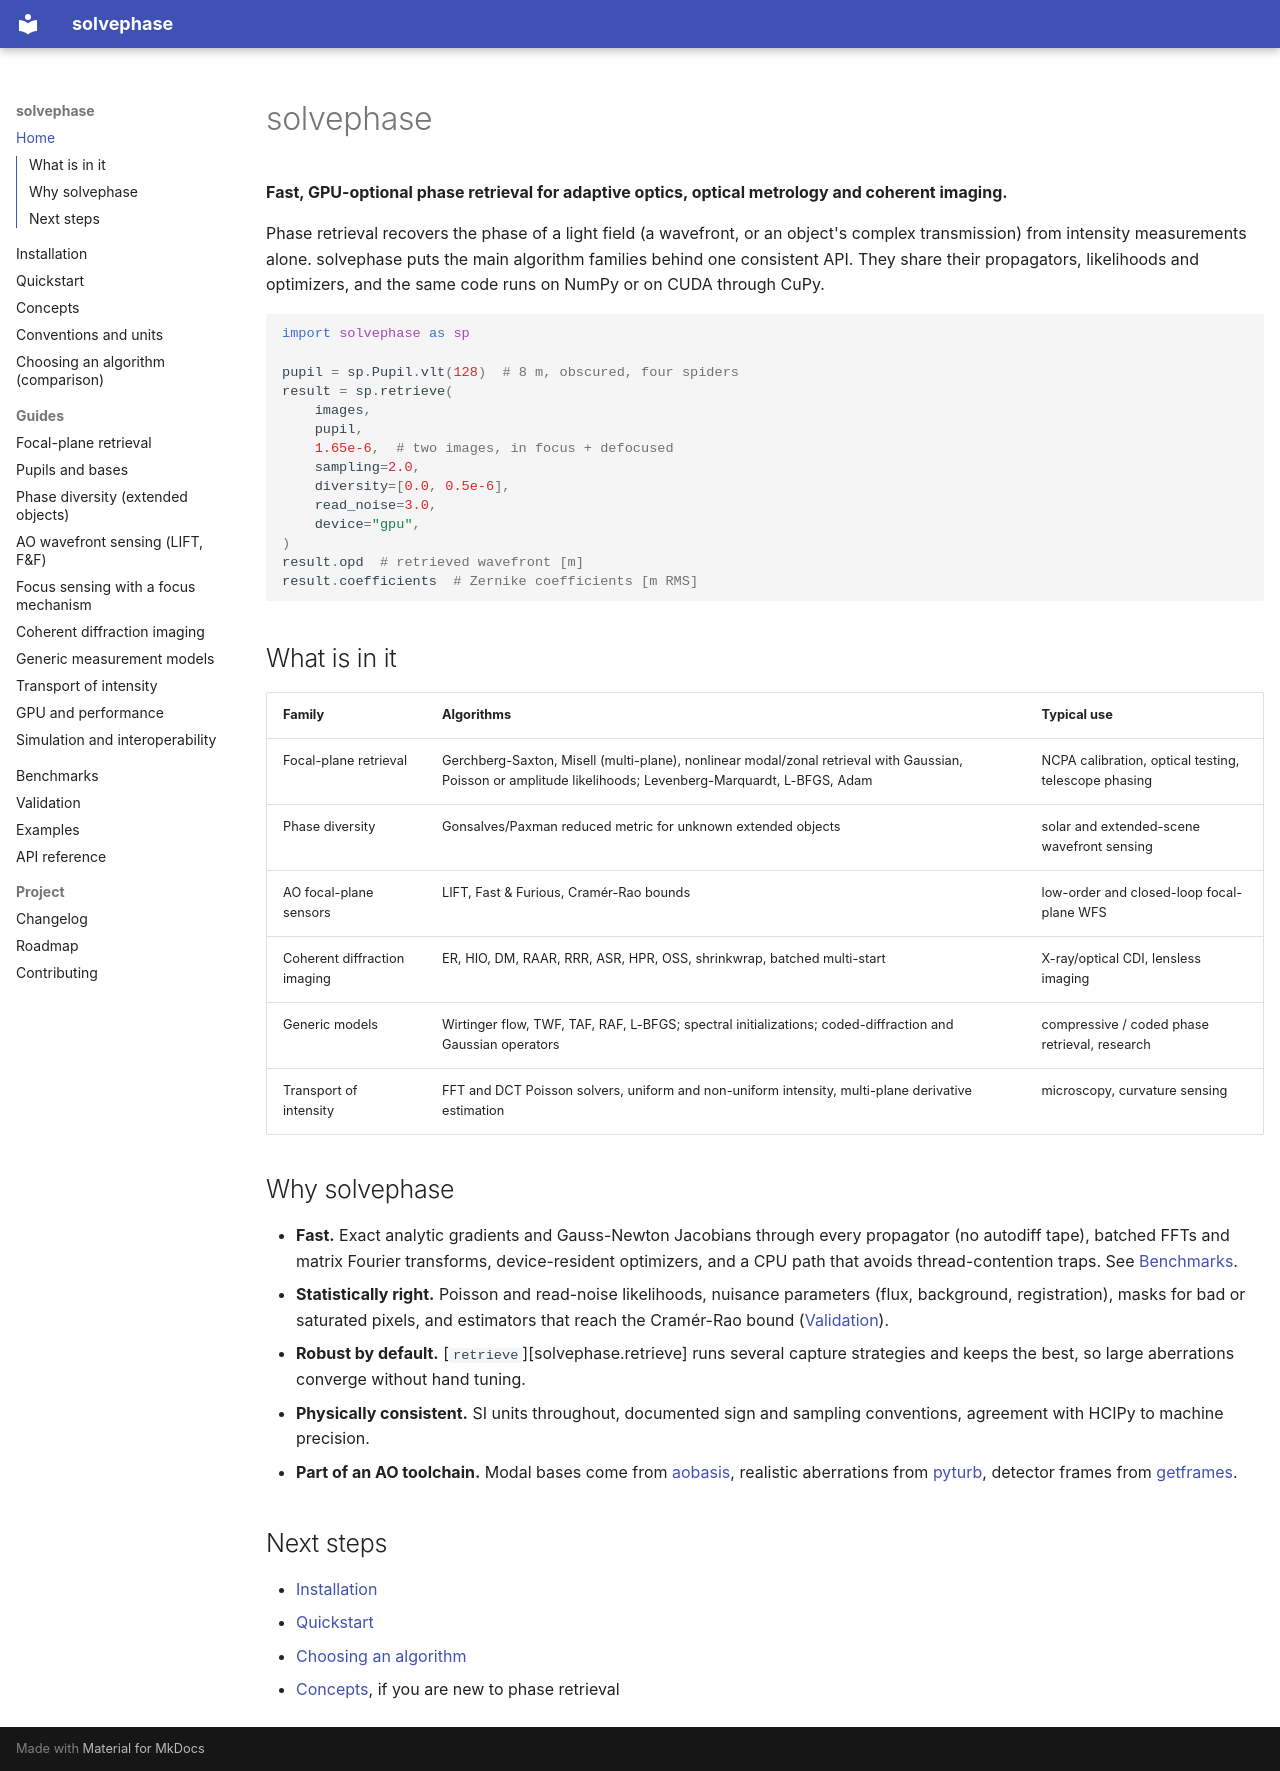

repository: jacotay7/solvephase · page: index.html · generator: mkdocs

# solvephase

**Fast, GPU-optional phase retrieval for adaptive optics, optical metrology and
coherent imaging.**

Phase retrieval recovers the phase of a light field (a wavefront, or an
object's complex transmission) from intensity measurements alone. solvephase
puts the main algorithm families behind one consistent API. They share their
propagators, likelihoods and optimizers, and the same code runs on NumPy or
on CUDA through CuPy.

```py
import solvephase as sp

pupil = sp.Pupil.vlt(128)  # 8 m, obscured, four spiders
result = sp.retrieve(
    images,
    pupil,
    1.65e-6,  # two images, in focus + defocused
    sampling=2.0,
    diversity=[0.0, 0.5e-6],
    read_noise=3.0,
    device="gpu",
)
result.opd  # retrieved wavefront [m]
result.coefficients  # Zernike coefficients [m RMS]
```

## What is in it

| Family | Algorithms | Typical use |
|---|---|---|
| Focal-plane retrieval | Gerchberg-Saxton, Misell (multi-plane), nonlinear modal/zonal retrieval with Gaussian, Poisson or amplitude likelihoods; Levenberg-Marquardt, L-BFGS, Adam | NCPA calibration, optical testing, telescope phasing |
| Phase diversity | Gonsalves/Paxman reduced metric for unknown extended objects | solar and extended-scene wavefront sensing |
| AO focal-plane sensors | LIFT, Fast & Furious, Cramér-Rao bounds | low-order and closed-loop focal-plane WFS |
| Coherent diffraction imaging | ER, HIO, DM, RAAR, RRR, ASR, HPR, OSS, shrinkwrap, batched multi-start | X-ray/optical CDI, lensless imaging |
| Generic models | Wirtinger flow, TWF, TAF, RAF, L-BFGS; spectral initializations; coded-diffraction and Gaussian operators | compressive / coded phase retrieval, research |
| Transport of intensity | FFT and DCT Poisson solvers, uniform and non-uniform intensity, multi-plane derivative estimation | microscopy, curvature sensing |

## Why solvephase

- **Fast.** Exact analytic gradients and Gauss-Newton Jacobians through every
  propagator (no autodiff tape), batched FFTs and matrix Fourier transforms,
  device-resident optimizers, and a CPU path that avoids thread-contention
  traps. See [Benchmarks](benchmarks.md).
- **Statistically right.** Poisson and read-noise likelihoods, nuisance
  parameters (flux, background, registration), masks for bad or saturated
  pixels, and estimators that reach the Cramér-Rao bound
  ([Validation](validation.md)).
- **Robust by default.** [`retrieve`][solvephase.retrieve] runs several
  capture strategies and keeps the best, so large aberrations converge
  without hand tuning.
- **Physically consistent.** SI units throughout, documented sign and
  sampling conventions, agreement with HCIPy to machine precision.
- **Part of an AO toolchain.** Modal bases come from
  [aobasis](https://github.com/jacotay7/aobasis), realistic aberrations from
  [pyturb](https://github.com/jacotay7/pyturb), detector frames from
  [getframes](https://github.com/jacotay7/getframes).

## Next steps

- [Installation](installation.md)
- [Quickstart](quickstart.md)
- [Choosing an algorithm](choosing.md)
- [Concepts](concepts.md), if you are new to phase retrieval
